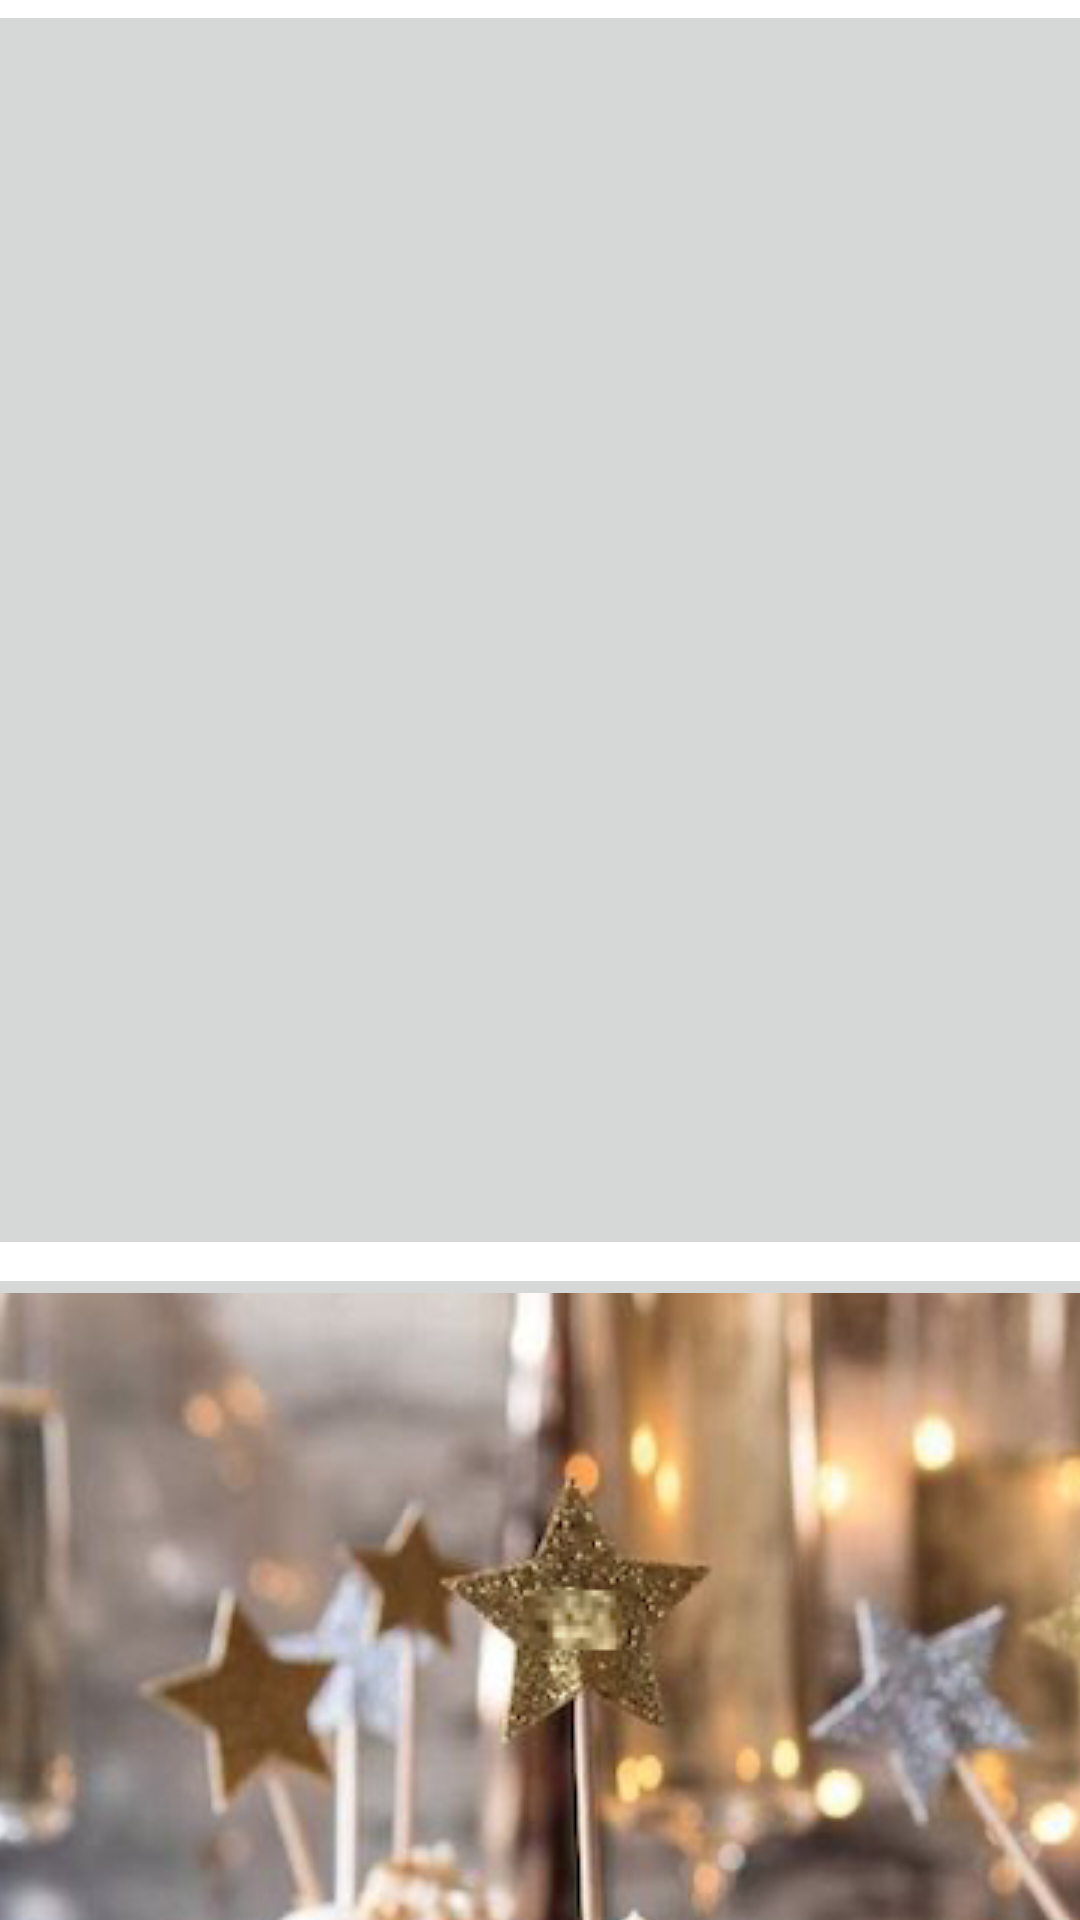

Layout XML and referenced resources for this Android screen:
<!-- AndroidManifest.xml: application theme Theme.ImageDiff -->
<!-- res/layout/activity_level1.xml -->
<?xml version="1.0" encoding="utf-8"?>
<androidx.constraintlayout.widget.ConstraintLayout xmlns:android="http://schemas.android.com/apk/res/android"
    xmlns:app="http://schemas.android.com/apk/res-auto"
    xmlns:tools="http://schemas.android.com/tools"
    android:layout_width="match_parent"
    android:layout_height="match_parent"
    tools:context=".Level1Activity">

    <ImageButton
        android:id="@+id/DifferenceChecker1"
        android:layout_width="400dp"
        android:layout_height="420dp"
        android:src="@drawable/image1"
        android:scaleType="centerCrop"
        app:layout_constraintStart_toStartOf="parent"
        app:layout_constraintEnd_toEndOf="parent"
        app:layout_constraintTop_toTopOf="parent"
        tools:ignore="ContentDescription">

    </ImageButton>

    <ImageButton
        android:id="@+id/DifferenceChecker2"
        android:layout_width="400dp"
        android:layout_height="420dp"
        android:scaleType="centerCrop"
        android:layout_marginTop="1dp"
        app:layout_constraintStart_toStartOf="parent"
        app:layout_constraintEnd_toEndOf="parent"
        app:layout_constraintTop_toBottomOf="@+id/DifferenceChecker1"
        android:src="@drawable/image2"
        tools:ignore="ContentDescription">

    </ImageButton>

</androidx.constraintlayout.widget.ConstraintLayout>
<!-- resources referenced by this layout -->
<resources>
  <!-- drawable image2: png bitmap (drawable, 295588 bytes) -->
  <style name="Theme.ImageDiff" parent="Theme.MaterialComponents.DayNight.NoActionBar">
          
          <item name="colorPrimary">@color/purple_500</item>
          <item name="colorPrimaryVariant">@color/purple_700</item>
          <item name="colorOnPrimary">@color/white</item>
          
          <item name="colorSecondary">@color/teal_200</item>
          <item name="colorSecondaryVariant">@color/teal_700</item>
          <item name="colorOnSecondary">@color/black</item>
          
          <item name="android:statusBarColor">?attr/colorPrimaryVariant</item>
          
      </style>
  <!-- not gathered from this repository: default colours our renderer supplied (Android Studio template values) -->
  <color name="purple_500">#FF6200EE</color>
  <color name="purple_700">#FF3700B3</color>
  <color name="teal_200">#FF03DAC5</color>
  <color name="teal_700">#FF018786</color>
  <color name="black">#FF000000</color>
  <color name="white">#FFFFFFFF</color>
</resources>
